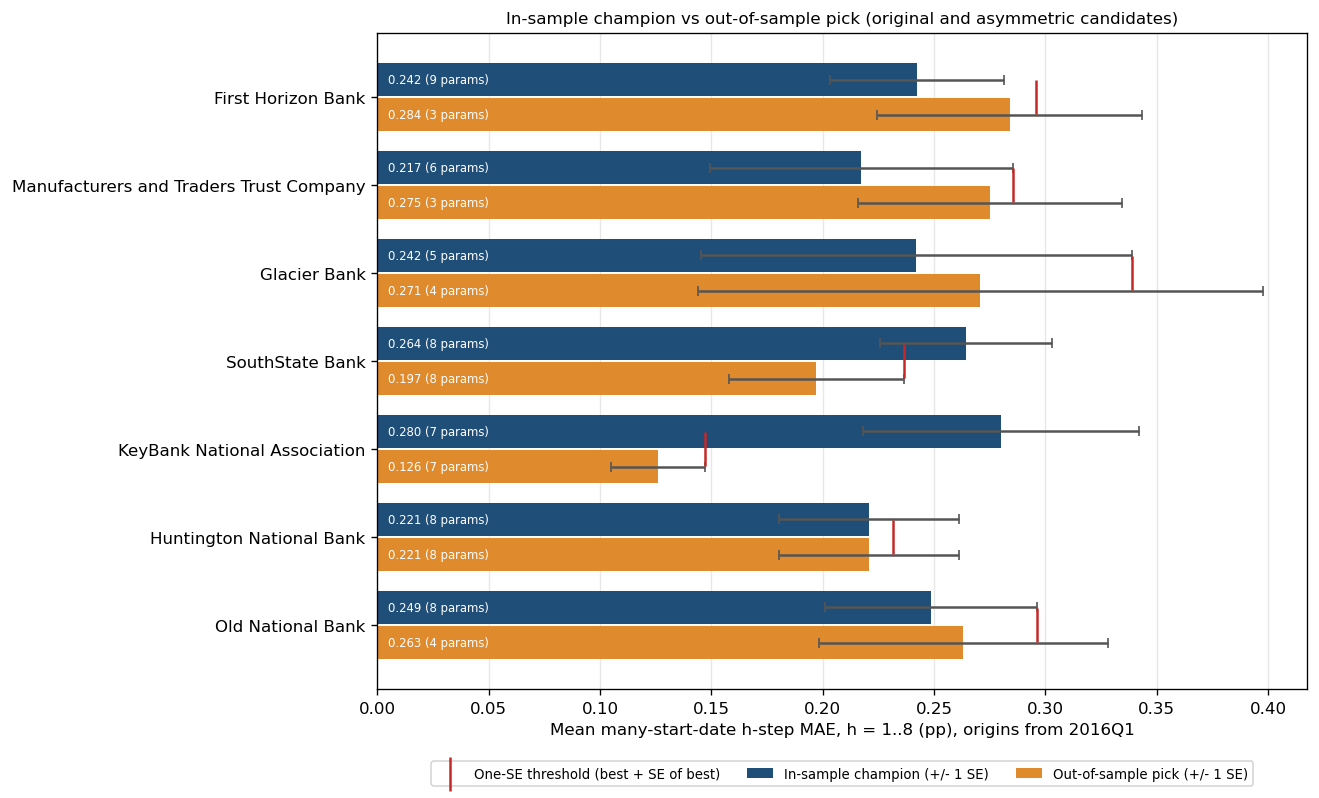

The data file committed next to this chart (first rows):
bank_name, same_model, same_ecm, one_se_threshold, champion_model, champion_asymmetric, champion_n_params, champion_in_sample_mae, champion_oos_mae, champion_oos_se, champion_theta, champion_theta_pos, champion_theta_neg, champion_lambda, champion_lambda_pos, champion_lambda_neg, champion_mae_rating, champion_beta_rating, oos_pick_model, oos_pick_asymmetric, oos_pick_n_params, oos_pick_in_sample_mae, oos_pick_oos_mae, oos_pick_oos_se
First Horizon Bank, False, False, 0.2956, ARDL bounds F (ARDL(3,4), case 4) | AIC …, False, 9, 0.04692, 0.2423, 0.03898, 0.5165, 0.5165, 0.5165, -0.3747, -0.3747, -0.3747, Green, Green, Johansen VECM (rank 1) | BIC / k_ar_diff…, False, 3, 0.07198, 0.2839, 0.05938
Manufacturers and Traders Trust Company, False, False, 0.2854, ARDL bounds F (ARDL(2,1), case 4) | AIC …, False, 6, 0.03826, 0.2173, 0.06812, 0.4315, 0.4315, 0.4315, -0.1837, -0.1837, -0.1837, Green, Red, EG_LongRun | AIC / ADF lag=1, ECM lag=4 …, False, 3, 0.04988, 0.2751, 0.05913
Glacier Bank, False, False, 0.3388, ARDL bounds F (ARDL(3,1), case 4) | BIC …, False, 5, 0.02957, 0.242, 0.0968, 0.3096, 0.3096, 0.3096, -0.08804, -0.08804, -0.08804, Red, Red, Johansen VECM (rank 1) | BIC / k_ar_diff…, False, 4, 0.03271, 0.2708, 0.1269
SouthState Bank, False, False, 0.2364, ARDL bounds F (ARDL(4,3), case 1) | AIC …, False, 8, 0.03362, 0.2644, 0.03874, 0.4428, 0.4428, 0.4428, -0.08161, -0.08161, -0.08161, Green, Green, ARDL bounds F (ARDL(3,2), case 4) | BIC …, False, 8, 0.03467, 0.1971, 0.03927
KeyBank National Association, False, False, 0.1474, EG_LongRun | BIC / ADF lag=1, ECM lag=3 …, False, 7, 0.03167, 0.28, 0.06187, 0.3975, 0.3975, 0.3975, -0.1102, -0.1102, -0.1102, Red, Green, ARDL bounds F (ARDL(2,1), case 1) | asym…, True, 7, 0.02681, 0.1261, 0.02126
Huntington National Bank, True, True, 0.2316, EG_LongRun | AIC / ADF lag=1, ECM lag=3 …, False, 8, 0.02344, 0.2209, 0.04049, 0.4627, 0.4627, 0.4627, -0.06649, -0.06649, -0.06649, Green, Green, EG_LongRun | AIC / ADF lag=1, ECM lag=3 …, False, 8, 0.02344, 0.2209, 0.04049
Old National Bank, False, False, 0.2964, EG_LongRun | BIC / ADF lag=1, ECM lag=3 …, False, 8, 0.02846, 0.2488, 0.04765, 0.3937, 0.3937, 0.3937, -0.08547, -0.08547, -0.08547, Green, Green, Johansen VECM (rank 1) | fixed / k_ar_di…, False, 4, 0.04143, 0.2631, 0.06481
